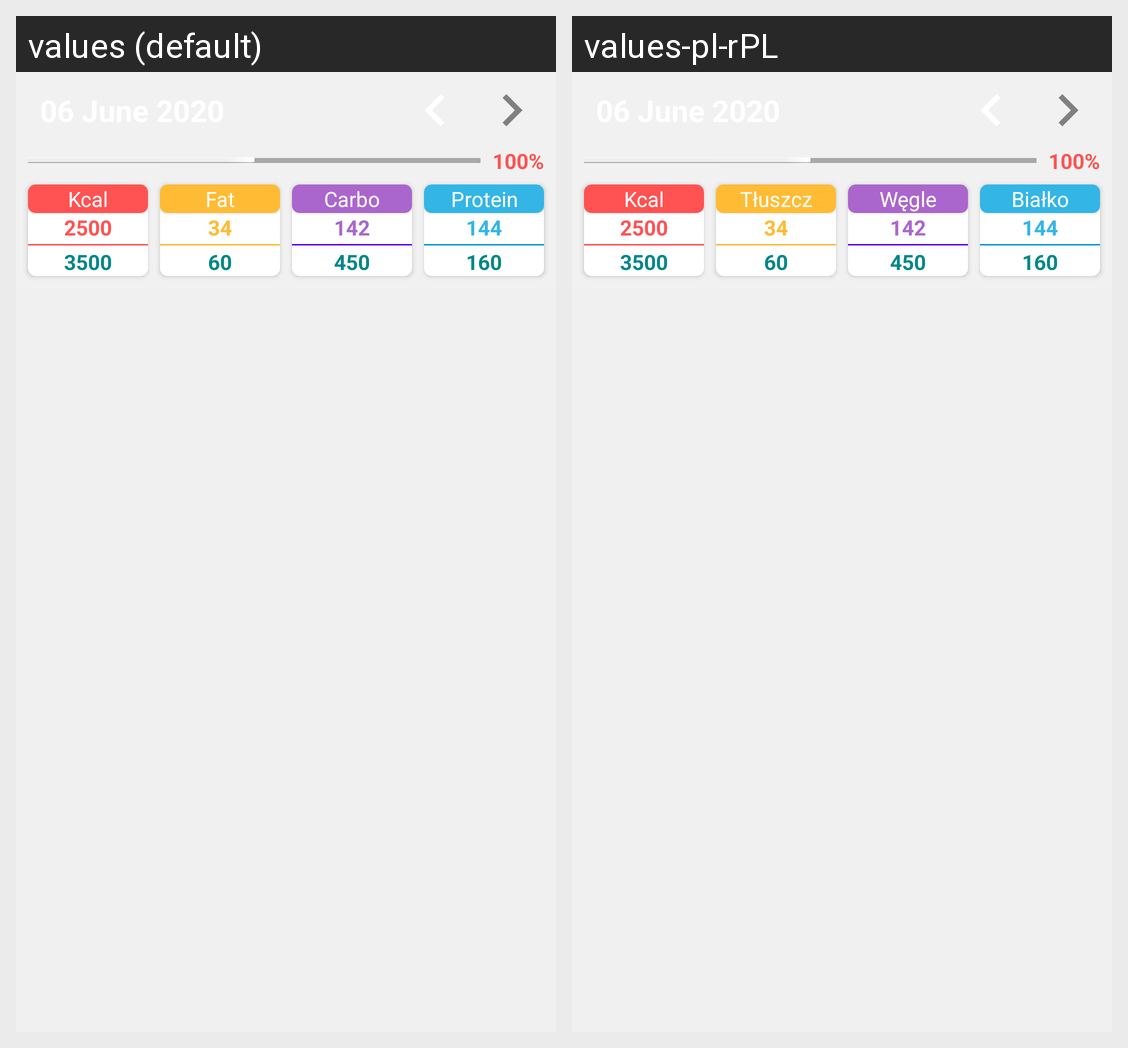

Here is an Android app screen in its default locale and in the app's own translations. Write out the translated-string differences for the strings that appear on this screen.
Android screen res/layout/fragment_home_fragment.xml rendered under 2 locales, left to right: values (default), values-pl-rPL. Device: Nexus 5 (rendered at 1080×1920; each locale shown at half size, 540×960, under a caption strip naming it); theme AppTheme.
Strings drawn on this screen, with the default value and each locale's value (text and hints the layout hard-codes, and strings that could not be matched under every locale, appear in the picture but are not listed):

kcal
  values: Kcal
  values-pl-rPL: Kcal

fat
  values: Fat
  values-pl-rPL: Tłuszcz

carbo
  values: Carbo
  values-pl-rPL: Węgle

protein_with_tabs
  values: Protein
  values-pl-rPL: Białko
